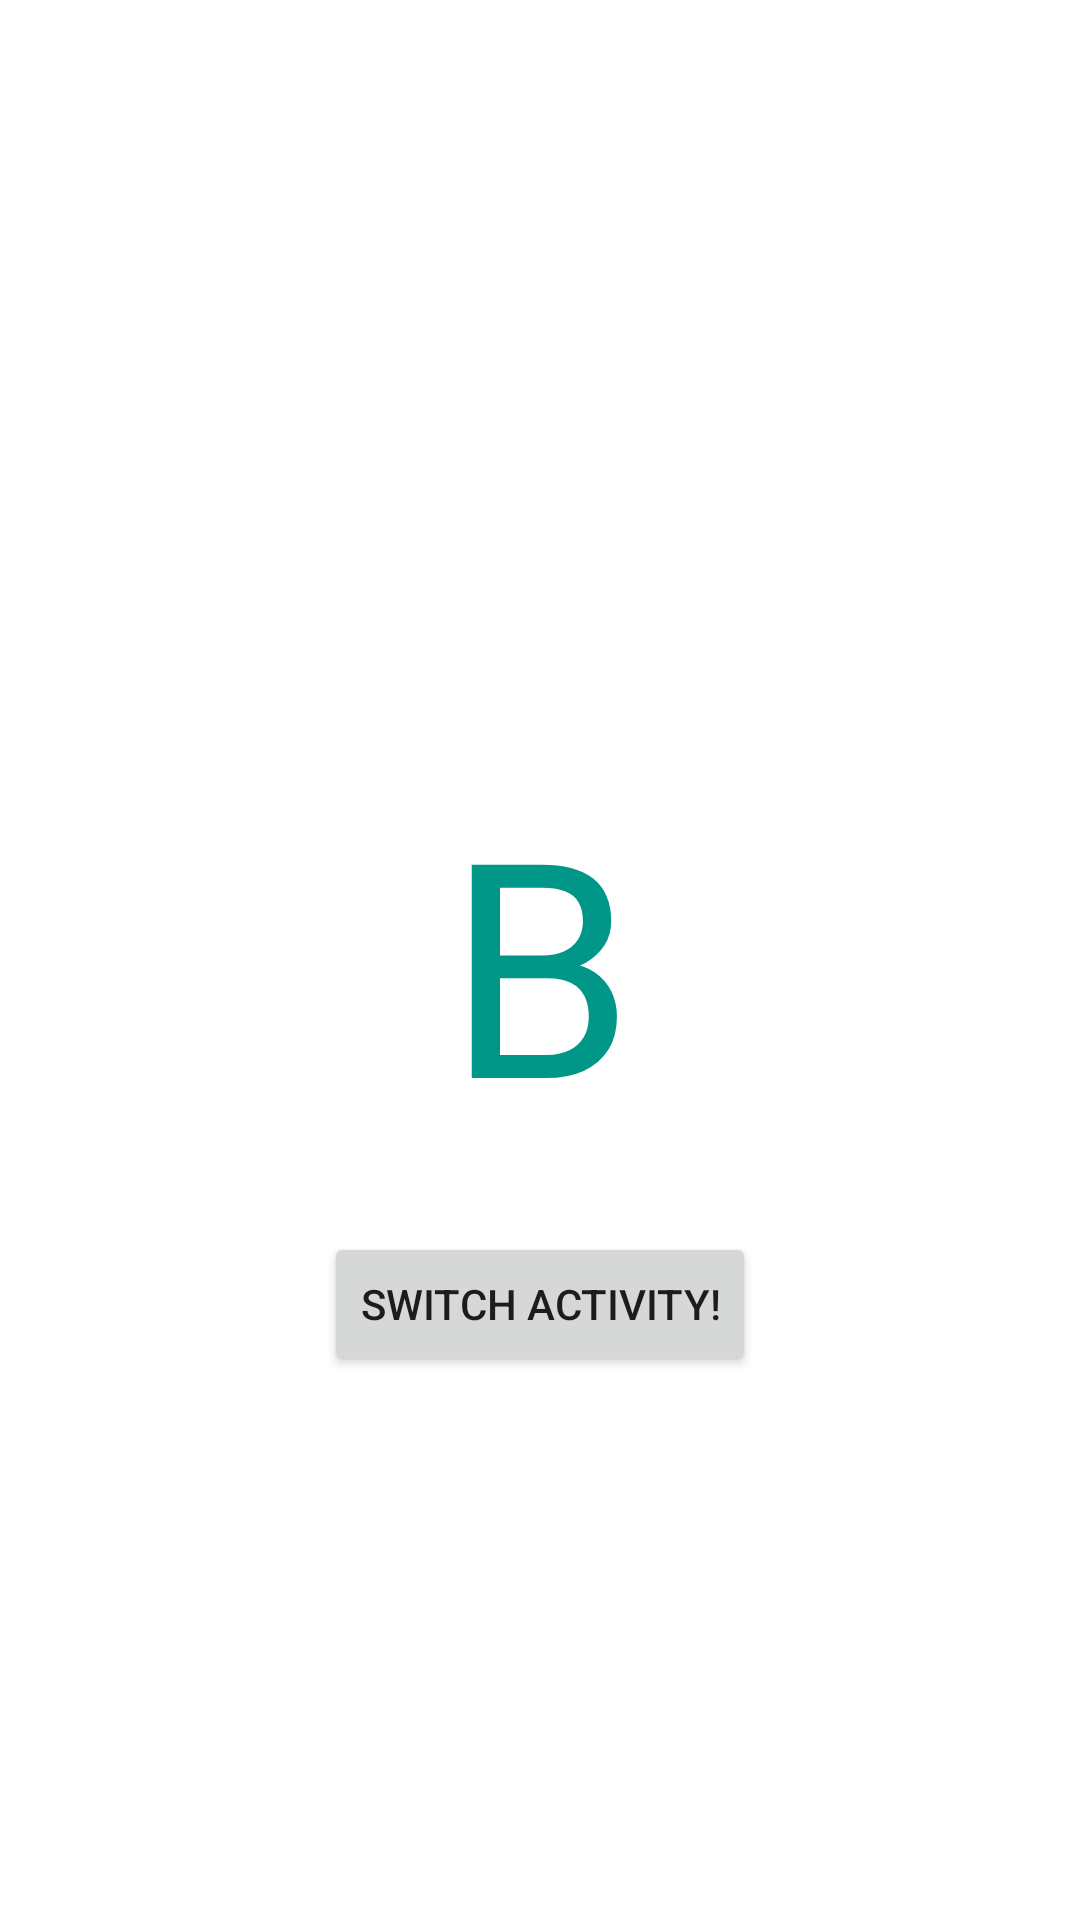

Write the Android layout XML for this screen, with the resource values it uses.
<!-- AndroidManifest.xml: application theme Theme.Activity_Switch -->
<!-- res/layout/activity_b.xml -->
<?xml version="1.0" encoding="utf-8"?>
<androidx.constraintlayout.widget.ConstraintLayout
    xmlns:android="http://schemas.android.com/apk/res/android"
    xmlns:app="http://schemas.android.com/apk/res-auto"
    android:layout_width="match_parent"
    android:layout_height="match_parent">


    <TextView
        android:id="@+id/textView2"
        android:layout_width="wrap_content"
        android:layout_height="wrap_content"
        android:text="@string/TV2"
        android:textColor="#009688"
        android:textSize="100sp"
        app:layout_constraintBottom_toBottomOf="parent"
        app:layout_constraintLeft_toLeftOf="parent"
        app:layout_constraintRight_toRightOf="parent"
        app:layout_constraintTop_toTopOf="parent" />

    <Button
        android:id="@+id/button"
        android:layout_width="wrap_content"
        android:layout_height="wrap_content"
        android:layout_marginTop="24dp"
        android:onClick="BTN_TRIG"
        android:text="@string/BT1"
        app:layout_constraintEnd_toEndOf="parent"
        app:layout_constraintStart_toStartOf="parent"
        app:layout_constraintTop_toBottomOf="@+id/textView2" />

</androidx.constraintlayout.widget.ConstraintLayout>
<!-- resources referenced by this layout -->
<resources>
  <string name="BT1">Switch Activity!</string>
  <string name="TV2">B</string>
  <style name="Theme.Activity_Switch" parent="Theme.MaterialComponents.DayNight.DarkActionBar">
          
          <item name="colorPrimary">@color/purple_500</item>
          <item name="colorPrimaryVariant">@color/purple_700</item>
          <item name="colorOnPrimary">@color/white</item>
          
          <item name="colorSecondary">@color/teal_200</item>
          <item name="colorSecondaryVariant">@color/teal_700</item>
          <item name="colorOnSecondary">@color/black</item>
          
          <item name="android:statusBarColor" tools:targetApi="l">?attr/colorPrimaryVariant</item>
          
      </style>
  <!-- not gathered from this repository: default colours our renderer supplied (Android Studio template values) -->
  <color name="purple_500">#FF6200EE</color>
  <color name="purple_700">#FF3700B3</color>
  <color name="teal_200">#FF03DAC5</color>
  <color name="teal_700">#FF018786</color>
  <color name="black">#FF000000</color>
  <color name="white">#FFFFFFFF</color>
</resources>
